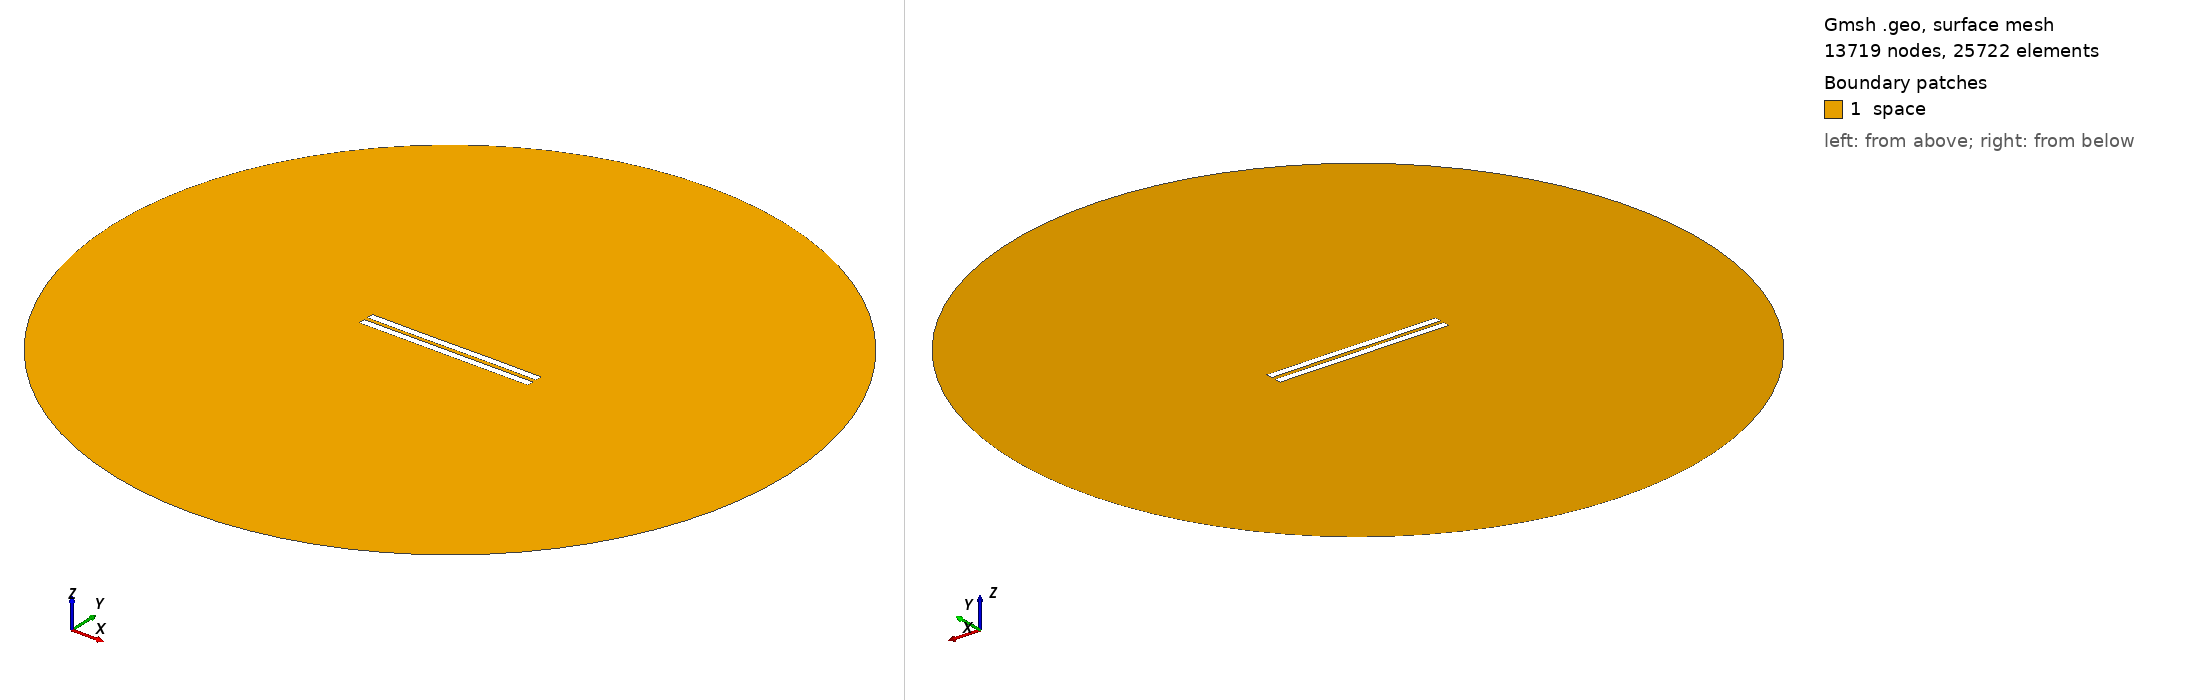

Gmsh geometry script, surface-meshed: 13719 nodes, 25722 surface elements. Boundary patches (legend numbers): 1 space. Left view from above one corner, right view from below the opposite corner. Legend entries are the model's physical surfaces. The drawing asked Gmsh for element sizes between 1% and 20% of the model's largest extent; the script's own settings can give other sizes.

=== 2933.geo (drawn) ===
//---------------------------------------
// Geometry kernel
//---------------------------------------

SetFactory("OpenCASCADE");



//---------------------------------------
// Parameters of the geometry
//---------------------------------------

// Overetch of the upper plate
overetch = 0.0;

// Distance between the plates
distance = 2.5;

// Discretization over the x axis (for the deformation)
nx = 50; 

// Length of the plate
L = 100 - overetch; 

// Number of modes
n = 4; 

// 1st mode coefficient
coeff(1) = 0.07499999999999998;
beta(1) = 0.596864 * 3.1415926535 / L;

// 2nd mode coefficient
coeff(2) = 0.0;
beta(2) = 1.49418 * 3.1415926535 / L;

// 3rd mode coefficient
coeff(3) = -0.075;
beta(3) = 2.50025 * 3.1415926535 / L;

// 4th mode coefficient
coeff(4) = 0.0;
beta(4) = 3.49999 * 3.1415926535 / L;



//---------------------------------------
// Upper plate (deformed rectangle)
//---------------------------------------

// Coordiantes of the upper plate
xmin = -50;
xmax = 50 - overetch;

// Height of the upper plate
yheight = 4 - 2 * overetch;

// Indexes of the points
UpperID[] = {};
LowerID[] = {};
LeftID[] = {};
RightID[] = {};

// Point index
p = 1;

// Horizontal edges
For i In {1:nx}
    x = xmin + (i-1)*(xmax - xmin)/(nx-1);

    y_bottom = distance / 2 + overetch;
    For j In {1:n}
        C = (Cosh(beta(j)*L) + Cos(beta(j)*L)) / (Sinh(beta(j)*L) + Sin(beta(j)*L));
        y_bottom  = y_bottom + coeff(j) * (Cosh(beta(j)*(x+50)) - Cos(beta(j)*(x+50)) - C * (Sinh(beta(j)*(x+50)) - Sin(beta(j)*(x+50))));
    EndFor

    y_top = y_bottom + yheight;

    Point(p) = {x, y_top, 0, 1.0};
    UpperID[i] = p;
    p = p + 1;

    Point(p) = {x, y_bottom, 0, 1.0};
    LowerID[i] = p;
    p = p + 1;
EndFor

// Create point lists
UpperPts[] = {}; LowerPts[] = {};
For i In {1:nx}
  UpperPts[] += {UpperID[i]};
  LowerPts[] += {LowerID[i]};
EndFor

// Build splines
Spline(1) = {UpperPts[]};
Spline(2) = {LowerPts[]};
Line(3) = {LowerPts[nx-1], UpperPts[nx-1]};
Line(4) = {LowerPts[0], UpperPts[0]};

// Build the plane surface
Curve Loop(1) = {2, 3, -1, -4};
Plane Surface(1) = {1};



//---------------------------------------
// Lower plate (rectangle)
//---------------------------------------

// Vertices
Point(1001) = {-50, -1, 0, 1.0};
Point(1002) = { 50, -1, 0, 1.0};
Point(1003) = { 50,  -5, 0, 1.0};
Point(1004) = {-50,  -5, 0, 1.0};

// Edges
Line(5) = {1001, 1002};
Line(6) = {1002, 1003};
Line(7) = {1003, 1004};
Line(8) = {1004, 1001};

// Plane surface
Line Loop(2) = {5, 6, 7, 8};
Plane Surface(2) = {2}; 



//---------------------------------------
// Outer (fictious) boundary
//---------------------------------------

// Points
Point(1005) = {0, 0, 0};       // Center
Point(1006) = {200, 0, 0};     // Start point
Point(1007) = {0, 200, 0};     // 90 degrees
Point(1008) = {-200, 0, 0};    // 180 degrees
Point(1009) = {0, -200, 0};    // 270 degrees

// Circle arcs (each needs start, center, end)
Circle(9) = {1006, 1005, 1007};
Circle(10) = {1007, 1005, 1008};
Circle(11) = {1008, 1005, 1009};
Circle(12) = {1009, 1005, 1006};

// Plane surface for the entire domain
Curve Loop(3) = {9, 10, 11, 12};
Surface(3) = {3};

// Subtract the plates from the whole domain to obtain the actual domain where we want to solve the equations
BooleanDifference{ Surface{3}; Delete; }{ Surface{1}; Surface{2}; Delete; }




//---------------------------------------
// Transfinite Lines/Curves
//---------------------------------------

// Set the number of points on the boundaries
r = 7;

// Plates
Transfinite Curve {1, 2} = 50*r Using Progression 1;
Transfinite Curve {3, 4} = 2*r Using Progression 1;
Transfinite Line {5, 7} = 50*r Using Progression 1;
Transfinite Line {6, 8} = 2*r Using Progression 1;

// Outer boundary
Transfinite Line {9, 10, 11, 12} = 20 Using Progression 1;



//---------------------------------------
// Physical groups
//---------------------------------------                

// Physical curves (boundaries)
Physical Line("force_segment", 10) = {2};
Physical Line("upper_plate", 11) = {1, 3, 4};
Physical Line("lower_plate", 12) = {5, 6, 7, 8};
Physical Line("boundary", 20) = {9, 10, 11, 12};

// Physical Surfaces
Physical Surface("space", 30) = {3};



//---------------------------------------
// 6. Generate the Mesh
//---------------------------------------

// 2D mesh generation
Mesh 2;
